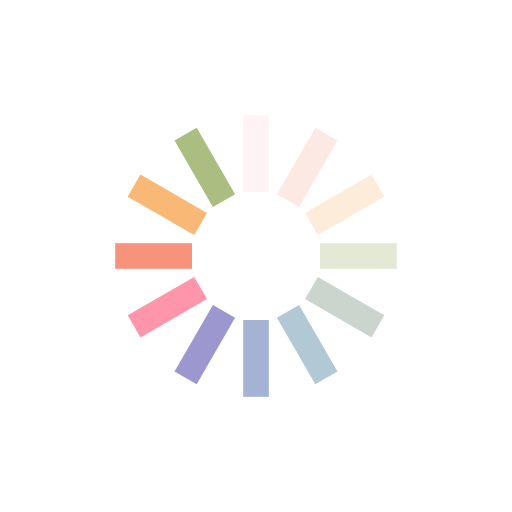
t = 0.00 s
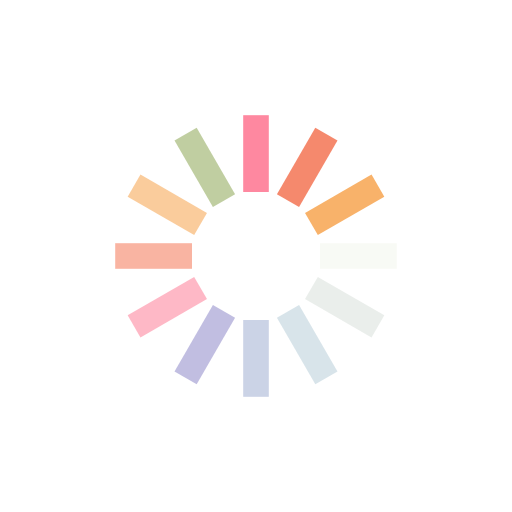
t = 0.25 s
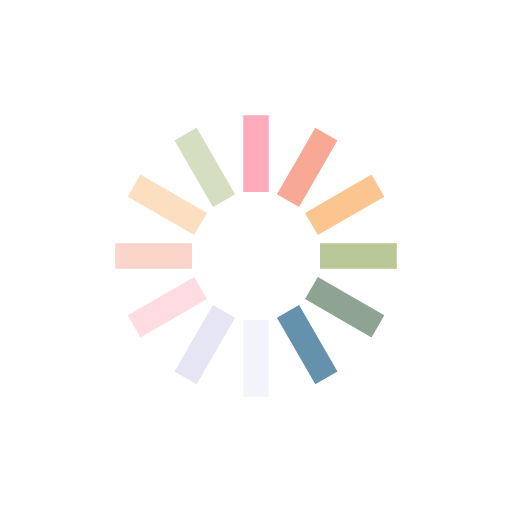
t = 0.50 s
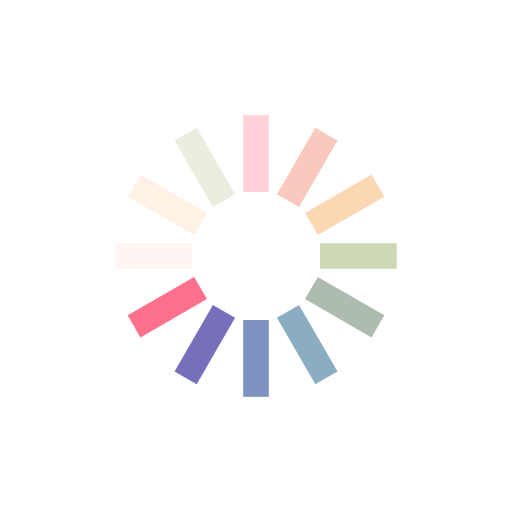
t = 0.75 s

The animated SVG that drew these frames (rendered in a browser with its animation timeline set to each time). Animation: 12 SMIL elements (animate=12); one cycle of 1.00 s, repeats indefinitely.

<?xml version="1.0" encoding="utf-8"?>
<svg xmlns="http://www.w3.org/2000/svg" xmlns:xlink="http://www.w3.org/1999/xlink" style="margin: auto; background: rgb(255, 255, 255); display: block; shape-rendering: auto;" width="24px" height="24px" viewBox="0 0 100 100" preserveAspectRatio="xMidYMid">
<g transform="rotate(0 50 50)">
  <rect x="47.5" y="22.5" rx="0" ry="0" width="5" height="15" fill="#fe718d">
    <animate attributeName="opacity" values="1;0" keyTimes="0;1" dur="1s" begin="-0.9166666666666666s" repeatCount="indefinite"></animate>
  </rect>
</g><g transform="rotate(30 50 50)">
  <rect x="47.5" y="22.5" rx="0" ry="0" width="5" height="15" fill="#f47e60">
    <animate attributeName="opacity" values="1;0" keyTimes="0;1" dur="1s" begin="-0.8333333333333334s" repeatCount="indefinite"></animate>
  </rect>
</g><g transform="rotate(60 50 50)">
  <rect x="47.5" y="22.5" rx="0" ry="0" width="5" height="15" fill="#f8b26a">
    <animate attributeName="opacity" values="1;0" keyTimes="0;1" dur="1s" begin="-0.75s" repeatCount="indefinite"></animate>
  </rect>
</g><g transform="rotate(90 50 50)">
  <rect x="47.5" y="22.5" rx="0" ry="0" width="5" height="15" fill="#abbd81">
    <animate attributeName="opacity" values="1;0" keyTimes="0;1" dur="1s" begin="-0.6666666666666666s" repeatCount="indefinite"></animate>
  </rect>
</g><g transform="rotate(120 50 50)">
  <rect x="47.5" y="22.5" rx="0" ry="0" width="5" height="15" fill="#849b87">
    <animate attributeName="opacity" values="1;0" keyTimes="0;1" dur="1s" begin="-0.5833333333333334s" repeatCount="indefinite"></animate>
  </rect>
</g><g transform="rotate(150 50 50)">
  <rect x="47.5" y="22.5" rx="0" ry="0" width="5" height="15" fill="#6492ac">
    <animate attributeName="opacity" values="1;0" keyTimes="0;1" dur="1s" begin="-0.5s" repeatCount="indefinite"></animate>
  </rect>
</g><g transform="rotate(180 50 50)">
  <rect x="47.5" y="22.5" rx="0" ry="0" width="5" height="15" fill="#637cb5">
    <animate attributeName="opacity" values="1;0" keyTimes="0;1" dur="1s" begin="-0.4166666666666667s" repeatCount="indefinite"></animate>
  </rect>
</g><g transform="rotate(210 50 50)">
  <rect x="47.5" y="22.5" rx="0" ry="0" width="5" height="15" fill="#6a63b6">
    <animate attributeName="opacity" values="1;0" keyTimes="0;1" dur="1s" begin="-0.3333333333333333s" repeatCount="indefinite"></animate>
  </rect>
</g><g transform="rotate(240 50 50)">
  <rect x="47.5" y="22.5" rx="0" ry="0" width="5" height="15" fill="#fe718d">
    <animate attributeName="opacity" values="1;0" keyTimes="0;1" dur="1s" begin="-0.25s" repeatCount="indefinite"></animate>
  </rect>
</g><g transform="rotate(270 50 50)">
  <rect x="47.5" y="22.5" rx="0" ry="0" width="5" height="15" fill="#f47e60">
    <animate attributeName="opacity" values="1;0" keyTimes="0;1" dur="1s" begin="-0.16666666666666666s" repeatCount="indefinite"></animate>
  </rect>
</g><g transform="rotate(300 50 50)">
  <rect x="47.5" y="22.5" rx="0" ry="0" width="5" height="15" fill="#f8b26a">
    <animate attributeName="opacity" values="1;0" keyTimes="0;1" dur="1s" begin="-0.08333333333333333s" repeatCount="indefinite"></animate>
  </rect>
</g><g transform="rotate(330 50 50)">
  <rect x="47.5" y="22.5" rx="0" ry="0" width="5" height="15" fill="#abbd81">
    <animate attributeName="opacity" values="1;0" keyTimes="0;1" dur="1s" begin="0s" repeatCount="indefinite"></animate>
  </rect>
</g>
<!-- [ldio] generated by https://loading.io/ --></svg>